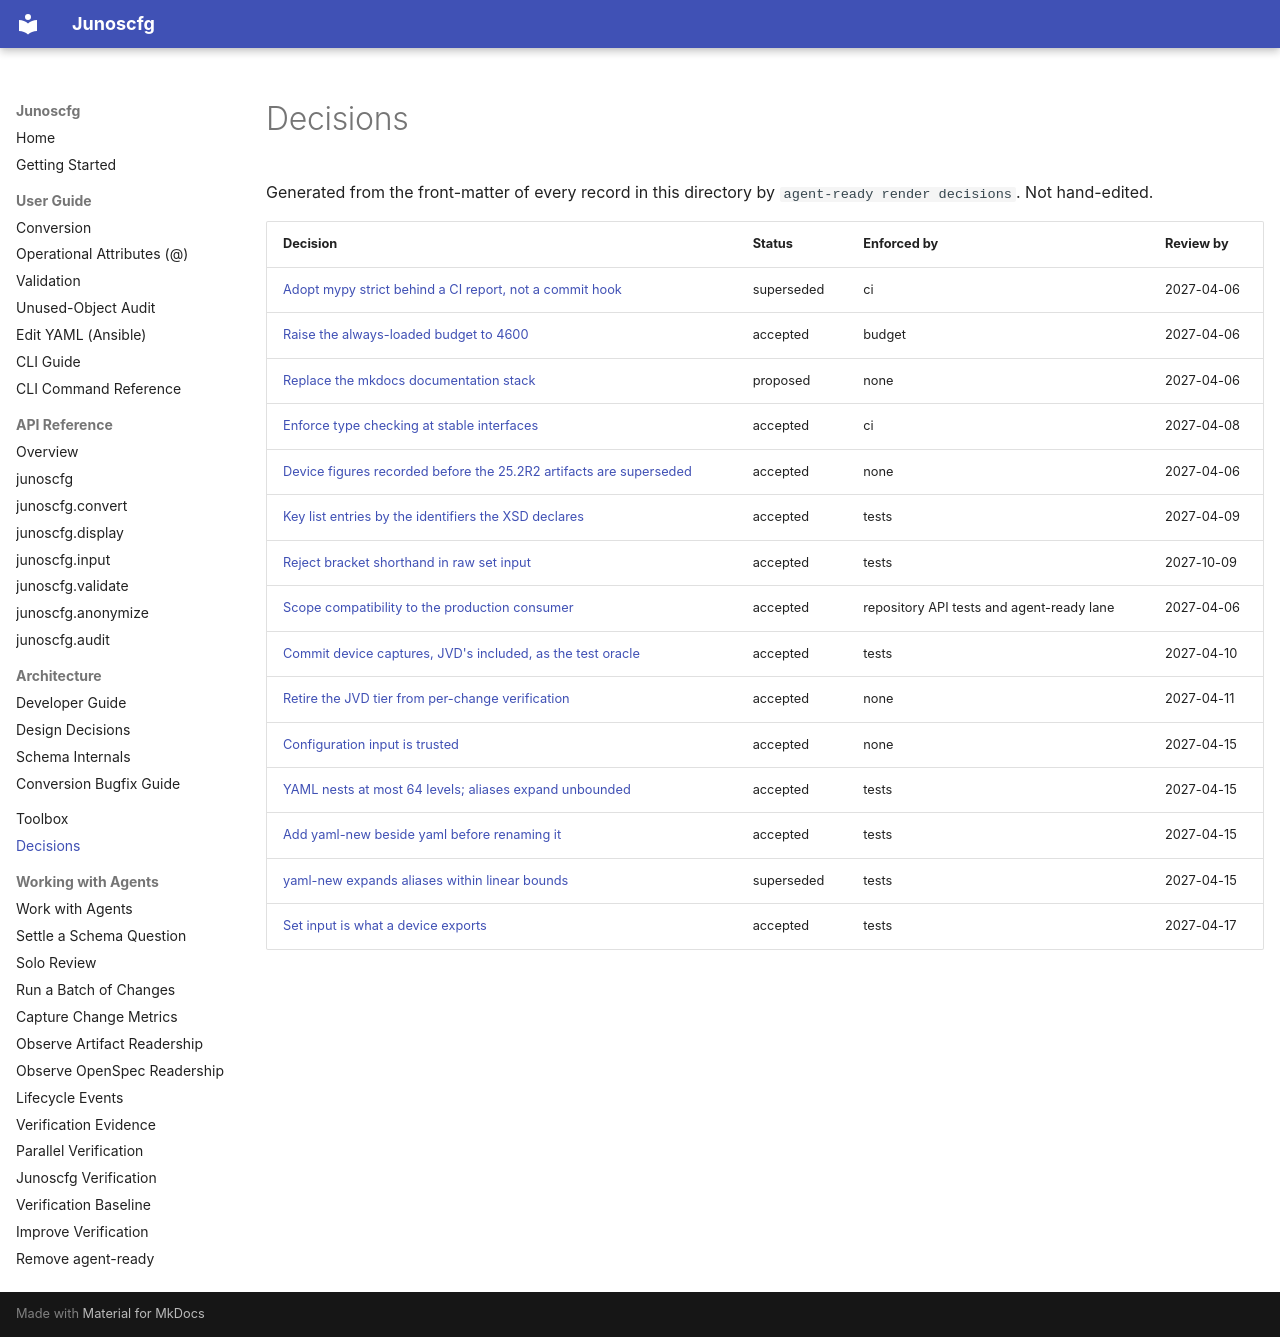

repository: dg-i/junoscfg · page: decisions/index.html · generator: mkdocs

# Decisions

Generated from the front-matter of every record in this directory by `agent-ready render decisions`. Not hand-edited.

| Decision | Status | Enforced by | Review by |
| --- | --- | --- | --- |
| [Adopt mypy strict behind a CI report, not a commit hook](2026-10-06-adopt-mypy-strict.md) | superseded | ci | 2027-04-06 |
| [Raise the always-loaded budget to 4600](2026-10-06-raise-always-loaded-budget.md) | accepted | budget | 2027-04-06 |
| [Replace the mkdocs documentation stack](2026-10-06-replace-docs-generator.md) | proposed | none | 2027-04-06 |
| [Enforce type checking at stable interfaces](2026-10-08-enforce-interface-type-checking.md) | accepted | ci | 2027-04-08 |
| [Device figures recorded before the 25.2R2 artifacts are superseded](2026-10-08-superseded-device-measurements.md) | accepted | none | 2027-04-06 |
| [Key list entries by the identifiers the XSD declares](2026-10-09-key-entries-by-declared-identifiers.md) | accepted | tests | 2027-04-09 |
| [Reject bracket shorthand in raw set input](2026-10-09-reject-raw-set-brackets.md) | accepted | tests | 2027-10-09 |
| [Scope compatibility to the production consumer](2026-10-09-scope-compatibility-to-production-consumer.md) | accepted | repository API tests and agent-ready lane | 2027-04-06 |
| [Commit device captures, JVD's included, as the test oracle](2026-10-10-commit-device-captures-as-the-oracle.md) | accepted | tests | 2027-04-10 |
| [Retire the JVD tier from per-change verification](2026-10-11-retire-jvd-from-per-change-verification.md) | accepted | none | 2027-04-11 |
| [Configuration input is trusted](2026-10-15-configuration-input-is-trusted.md) | accepted | none | 2027-04-15 |
| [YAML nests at most 64 levels; aliases expand unbounded](2026-10-15-yaml-nests-at-most-64-levels.md) | accepted | tests | 2027-04-15 |
| [Add yaml-new beside yaml before renaming it](2026-10-15-yaml-new-before-renaming-yaml.md) | accepted | tests | 2027-04-15 |
| [yaml-new expands aliases within linear bounds](2026-10-15-yaml-new-expands-aliases-within-a-bound.md) | superseded | tests | 2027-04-15 |
| [Set input is what a device exports](2026-10-17-set-input-is-a-device-export.md) | accepted | tests | 2027-04-17 |
